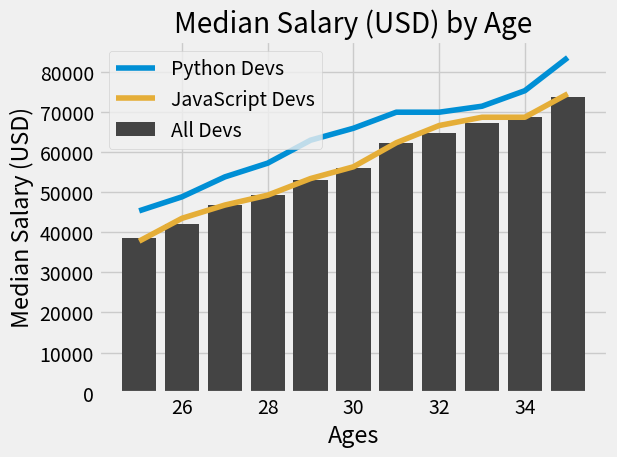

Recreate this plot in Python.
from matplotlib import pyplot as plt

plt.style.use("fivethirtyeight")

# ALL DEVS
# x axis - age ranges
ages_x = [25, 26, 27, 28, 29, 30, 31, 32, 33, 34, 35]

# y axis - median salaries for ages
dev_y = [38496, 42000, 46752, 49320, 53200, 56000, 62316, 64928, 67317, 68748, 73752]

plt.bar(ages_x, dev_y, color="#444444", label="All Devs")

# PYTHON DEVS
# Median Python Developer Salaries by Age
py_dev_y = [45372, 48876, 53850, 57287, 63016,
65998, 70003, 70000, 71496, 75370, 83640]

plt.plot(ages_x, py_dev_y, color='#008fd5', label="Python Devs")

# JS DEVS
js_dev_y = [37810, 43515, 46823, 49293, 53437,
 56373, 62375, 66674, 68745, 68746, 74583]
plt.plot(ages_x, js_dev_y, color="#e5ae38", label="JavaScript Devs")

plt.legend()

plt.title("Median Salary (USD) by Age")
plt.xlabel("Ages")
plt.ylabel("Median Salary (USD)")

plt.tight_layout()

plt.show()